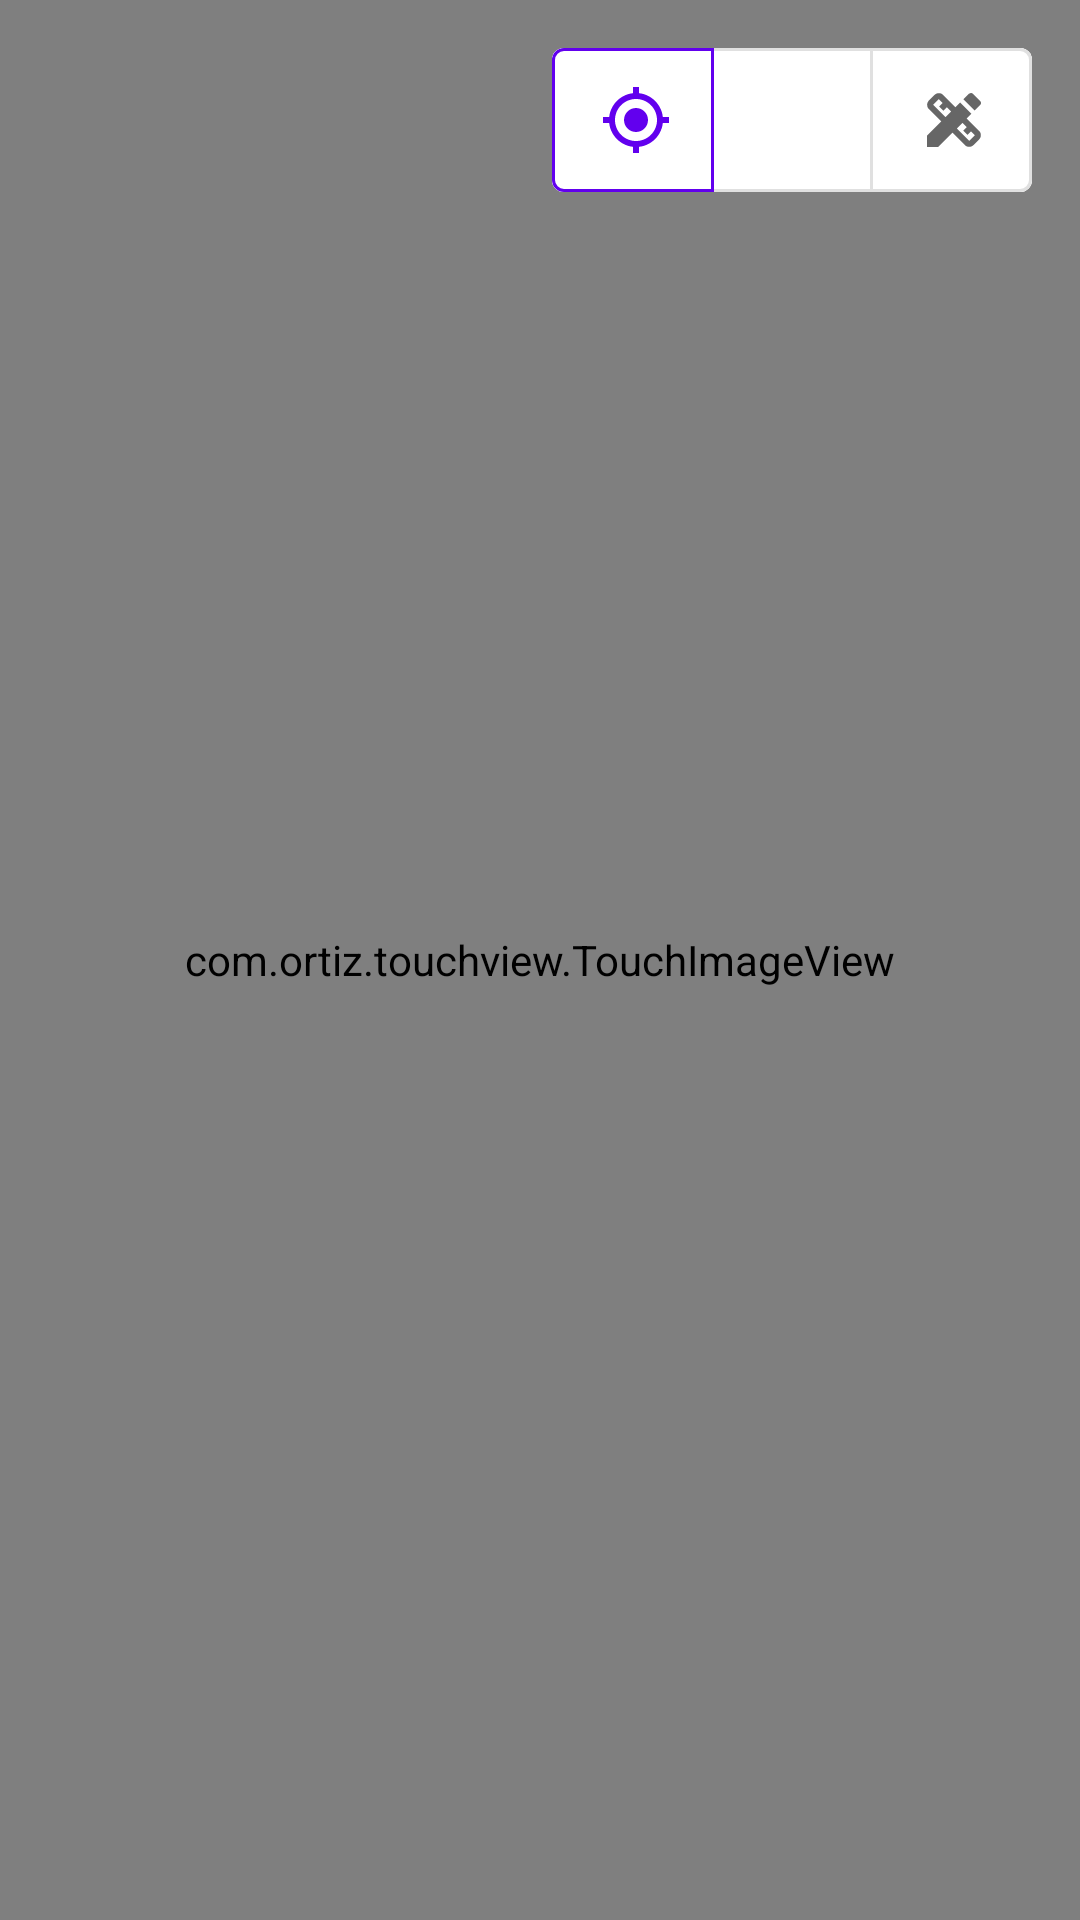

Produce the Android XML layout that renders to this screen, including the resource entries it uses.
<!-- AndroidManifest.xml: application theme Theme.RobotController -->
<!-- res/layout/activity_main.xml -->
<?xml version="1.0" encoding="utf-8"?>
<androidx.constraintlayout.widget.ConstraintLayout xmlns:android="http://schemas.android.com/apk/res/android"
    xmlns:app="http://schemas.android.com/apk/res-auto"
    xmlns:tools="http://schemas.android.com/tools"
    android:layout_width="match_parent"
    android:layout_height="match_parent"
    android:background="@color/color_map_background"
    tools:context=".app.ui.main.MainActivity">

    <com.ortiz.touchview.TouchImageView
        android:id="@+id/touchImageViewMap"
        android:layout_width="0dp"
        android:layout_height="0dp"
        app:layout_constraintBottom_toBottomOf="parent"
        app:layout_constraintEnd_toEndOf="parent"
        app:layout_constraintStart_toStartOf="parent"
        app:layout_constraintTop_toTopOf="parent"
        tools:scaleType="centerCrop"
        tools:src="@drawable/map_v1" />

    <FrameLayout
        android:id="@+id/frameLayoutOverlay"
        android:layout_width="0dp"
        android:layout_height="0dp"
        app:layout_constraintBottom_toBottomOf="parent"
        app:layout_constraintEnd_toEndOf="parent"
        app:layout_constraintStart_toStartOf="parent"
        app:layout_constraintTop_toTopOf="parent" />

    <include
        android:id="@+id/layoutNavigation"
        layout="@layout/layout_navigation"
        android:layout_width="wrap_content"
        android:layout_height="wrap_content"
        android:layout_marginTop="@dimen/margin_medium"
        android:layout_marginEnd="@dimen/margin_medium"
        app:layout_constraintEnd_toEndOf="parent"
        app:layout_constraintTop_toTopOf="parent" />

</androidx.constraintlayout.widget.ConstraintLayout>
<!-- res/layout/layout_navigation.xml (included above) -->
<?xml version="1.0" encoding="utf-8"?>
<com.google.android.material.button.MaterialButtonToggleGroup xmlns:android="http://schemas.android.com/apk/res/android"
    xmlns:app="http://schemas.android.com/apk/res-auto"
    android:id="@+id/buttonToggleGroup"
    android:layout_width="wrap_content"
    android:layout_height="wrap_content"
    android:clipToPadding="false"
    app:checkedButton="@id/button1"
    app:selectionRequired="true"
    app:singleSelection="true">

    <com.google.android.material.button.MaterialButton
        android:id="@+id/button1"
        style="?attr/materialButtonOutlinedStyle"
        android:layout_width="54dp"
        android:layout_height="wrap_content"
        android:backgroundTint="?attr/colorSurface"
        android:insetLeft="0dp"
        android:insetTop="0dp"
        android:insetRight="0dp"
        android:insetBottom="0dp"
        app:icon="@drawable/ic_location"
        app:iconPadding="0dp" />

    <com.google.android.material.button.MaterialButton
        android:id="@+id/button2"
        style="?attr/materialButtonOutlinedStyle"
        android:layout_width="54dp"
        android:layout_height="wrap_content"
        android:backgroundTint="?attr/colorSurface"
        android:insetLeft="0dp"
        android:insetTop="0dp"
        android:insetRight="0dp"
        android:insetBottom="0dp"
        app:icon="@drawable/ic_visibility"
        app:iconPadding="0dp" />

    <com.google.android.material.button.MaterialButton
        android:id="@+id/button3"
        style="?attr/materialButtonOutlinedStyle"
        android:layout_width="54dp"
        android:layout_height="wrap_content"
        android:backgroundTint="?attr/colorSurface"
        android:insetLeft="0dp"
        android:insetTop="0dp"
        android:insetRight="0dp"
        android:insetBottom="0dp"
        app:icon="@drawable/ic_design"
        app:iconPadding="0dp" />

</com.google.android.material.button.MaterialButtonToggleGroup>
<!-- resources referenced by this layout -->
<resources>
  <color name="color_map_background">#FFCCCCCC</color>
  <dimen name="margin_medium">16dp</dimen>
  <!-- drawable ic_design (drawable) -->
  <vector xmlns:android="http://schemas.android.com/apk/res/android"
      android:width="24dp"
      android:height="24dp"
      android:viewportWidth="24"
      android:viewportHeight="24">
      <path
          android:fillColor="@android:color/white"
          android:pathData="M16.24,11.51l1.57,-1.57l-3.75,-3.75l-1.57,1.57L8.35,3.63c-0.78,-0.78 -2.05,-0.78 -2.83,0l-1.9,1.9c-0.78,0.78 -0.78,2.05 0,2.83l4.13,4.13L3,17.25V21h3.75l4.76,-4.76l4.13,4.13c0.95,0.95 2.23,0.6 2.83,0l1.9,-1.9c0.78,-0.78 0.78,-2.05 0,-2.83L16.24,11.51zM9.18,11.07L5.04,6.94l1.89,-1.9c0,0 0,0 0,0l1.27,1.27L7.02,7.5l1.41,1.41l1.19,-1.19l1.45,1.45L9.18,11.07zM17.06,18.96l-4.13,-4.13l1.9,-1.9l1.45,1.45l-1.19,1.19l1.41,1.41l1.19,-1.19l1.27,1.27L17.06,18.96z" />
      <path
          android:fillColor="@android:color/white"
          android:pathData="M20.71,7.04c0.39,-0.39 0.39,-1.02 0,-1.41l-2.34,-2.34c-0.47,-0.47 -1.12,-0.29 -1.41,0l-1.83,1.83l3.75,3.75L20.71,7.04z" />
  </vector>
  <!-- drawable ic_location (drawable) -->
  <vector xmlns:android="http://schemas.android.com/apk/res/android"
      android:width="24dp"
      android:height="24dp"
      android:viewportWidth="24"
      android:viewportHeight="24">
      <path
          android:fillColor="@android:color/white"
          android:pathData="M12,8c-2.21,0 -4,1.79 -4,4s1.79,4 4,4 4,-1.79 4,-4 -1.79,-4 -4,-4zM20.94,11c-0.46,-4.17 -3.77,-7.48 -7.94,-7.94L13,1h-2v2.06C6.83,3.52 3.52,6.83 3.06,11L1,11v2h2.06c0.46,4.17 3.77,7.48 7.94,7.94L11,23h2v-2.06c4.17,-0.46 7.48,-3.77 7.94,-7.94L23,13v-2h-2.06zM12,19c-3.87,0 -7,-3.13 -7,-7s3.13,-7 7,-7 7,3.13 7,7 -3.13,7 -7,7z" />
  </vector>
  <style name="Theme.RobotController" parent="Theme.MaterialComponents.DayNight.NoActionBar">
  
          
          <item name="colorPrimary">@color/color_primary</item>
          <item name="colorPrimaryVariant">@color/color_primary_variant</item>
          <item name="colorOnPrimary">@color/color_on_primary</item>
  
          
          <item name="colorSecondary">@color/color_secondary</item>
          <item name="colorSecondaryVariant">@color/color_secondary_variant</item>
          <item name="colorOnSecondary">@color/color_on_secondary</item>
  
          
          <item name="backgroundColor">@color/color_background</item>
          <item name="colorOnBackground">@color/color_on_background</item>
          <item name="colorSurface">@color/color_surface</item>
          <item name="colorOnSurface">@color/color_on_surface</item>
  
          
          <item name="colorError">@color/color_error</item>
          <item name="colorOnError">@color/color_on_error</item>
  
      </style>
  <color name="color_primary">#FF6200EE</color>
  <color name="color_primary_variant">#FF3700B3</color>
  <color name="color_on_primary">@android:color/white</color>
  <color name="color_secondary">#FF6200EE</color>
  <color name="color_secondary_variant">#FF3700B3</color>
  <color name="color_on_secondary">@android:color/white</color>
  <color name="color_background">@android:color/white</color>
  <color name="color_on_background">@android:color/black</color>
  <color name="color_surface">@android:color/white</color>
  <color name="color_on_surface">@android:color/black</color>
  <color name="color_error">#FFC51162</color>
  <color name="color_on_error">@android:color/white</color>
</resources>
